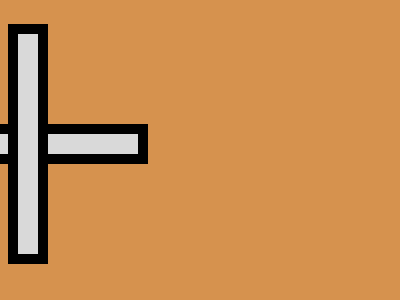

Recreate this image using only HTML and CSS.

<!-- Version 1 -->
<p t=92><p a><p t=252><style>&{background:#C72C}[a]{rotate:90deg}p{position:fixed;width:20;height:220;margin:22 attr(t px,172);background:#D9D9D9;border:11q solid
</style>
